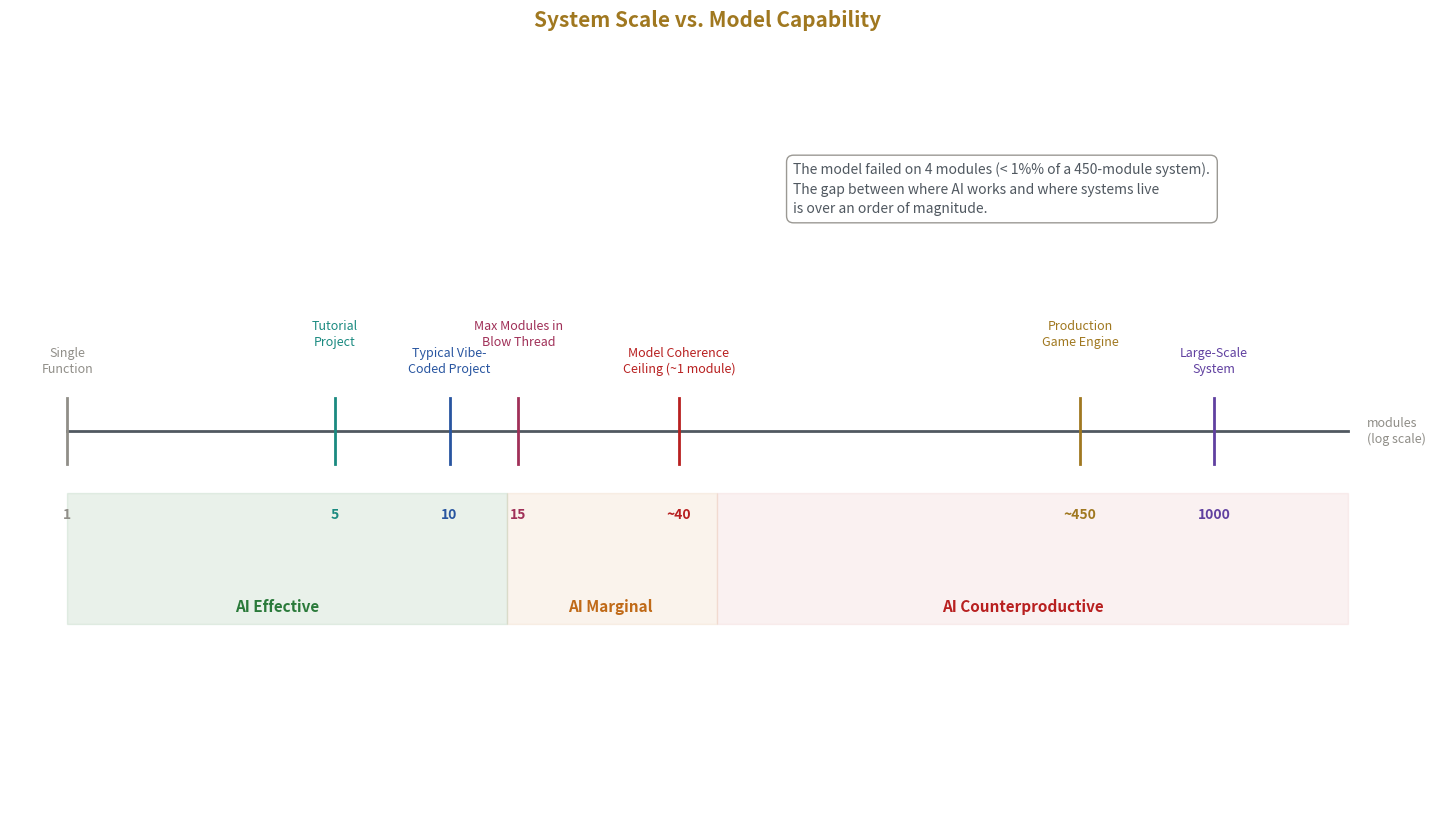

The script that saved this image: (Note: this script raises an exception after producing the figure.)
#!/usr/bin/env python3
"""
HOWL LLM-2 Diagrams — Calibrate, Extract, Refine: 1-Shot Pseudo-Gold from LLM Chat Sessions
8 figures covering coherence ceiling, system scale, calibration mechanics, and industry claims.
Output: PNG files to ../figures/
"""

import matplotlib
matplotlib.use('Agg')
import matplotlib.pyplot as plt
import matplotlib.patches as mpatches
import numpy as np
import os

# ================================================================
# GLOBAL STYLE
# ================================================================

# Light mode
if True:
    # ── Global palette (Kindle / light mode) ──
    BG      = '#ffffff'
    PAN     = '#f0ede8'
    GOLD    = '#a07820'
    SILVER  = '#505860'
    CYAN    = '#1a8a80'
    MAG     = '#a03058'
    BLUE    = '#2855a0'
    GREEN   = '#2a7a3a'
    RED     = '#b82020'
    ORANGE  = '#c06a18'
    WHITE   = '#1a1a22'
    DIM     = '#908e88'
    PURPLE  = '#6040a0'
else:
    # ── Global palette (D7.2) ──
    BG      = '#0a0a12'
    PAN     = '#12121f'
    GOLD    = '#d4a843'
    SILVER  = '#a0a8b8'
    CYAN    = '#4ecdc4'
    MAG     = '#c74b7a'
    BLUE    = '#5b8def'
    GREEN   = '#6bcf7f'
    RED     = '#e05555'
    ORANGE  = '#e8944a'
    WHITE   = '#e8e8f0'
    DIM     = '#555570'
    PURPLE  = '#9b7bd4'

def setup_ax(ax, title, xlabel='', ylabel='', title_size=15):
    ax.set_facecolor(PAN)
    ax.set_title(title, color=GOLD, fontsize=title_size, fontweight='bold', pad=14)
    if xlabel:
        ax.set_xlabel(xlabel, color=SILVER, fontsize=11)
    if ylabel:
        ax.set_ylabel(ylabel, color=SILVER, fontsize=11)
    ax.tick_params(colors=DIM, labelsize=9)
    for spine in ax.spines.values():
        spine.set_color(DIM)
        spine.set_linewidth(0.5)

def save(fig, filename):
    outdir = os.path.join(os.path.dirname(os.path.abspath(__file__)), '..', 'figures')
    os.makedirs(outdir, exist_ok=True)
    path = os.path.join(outdir, filename)
    fig.savefig(path, dpi=180, facecolor=BG, bbox_inches='tight', pad_inches=0.3)
    plt.close(fig)
    print("  Saved: %s" % filename)


# ================================================================
# FIG 1: SYSTEM SCALE VS MODEL CAPABILITY
# Type: Scale/Landscape (Type 2)
# Shows: Log-scale axis from 1 module to 1000, with landmarks for
#        tutorial projects, vibe-coded projects, model ceiling,
#        and real engineering systems. Shaded regions mark where
#        AI is effective, marginal, and counterproductive.
# ================================================================

fig, ax = plt.subplots(figsize=(18, 10), facecolor=BG)
setup_ax(ax, 'System Scale vs. Model Capability', ylabel='')
ax.axis('off')

# Log scale axis from 1 to 2000 modules
x_min, x_max = 0.0, 3.35  # log10 scale: 1 to ~2200
y_center = 0.5
bar_height = 0.08

# Draw the main axis line
ax.plot([x_min, x_max], [y_center, y_center], color=SILVER, linewidth=2, zorder=5)

# Tick marks and labels
landmarks = [
    (0.0, '1', 'Single\nFunction', DIM),
    (0.7, '5', 'Tutorial\nProject', CYAN),
    (1.0, '10', 'Typical Vibe-\nCoded Project', BLUE),
    (1.18, '15', 'Max Modules in\nBlow Thread', MAG),
    (1.6, '~40', 'Model Coherence\nCeiling (~1 module)', RED),
    (2.65, '~450', 'Production\nGame Engine', GOLD),
    (3.0, '1000', 'Large-Scale\nSystem', PURPLE),
]

count = 0
for lx, label_num, label_desc, color in landmarks:
    if count % 2 == 0:
        offsetY = -0.01
    else:
        offsetY = 0.015

    ax.plot([lx, lx], [y_center - 0.03, y_center + 0.03], color=color, linewidth=2, zorder=6)
    ax.text(lx, y_center - 0.07, label_num, ha='center', va='top',
            color=color, fontsize=10, fontweight='bold')
    ax.text(lx, y_center + 0.06 + offsetY, label_desc, ha='center', va='bottom',
            color=color, fontsize=9, linespacing=1.3)
    count += 1

# Shaded regions
ax.axvspan(x_min, 1.15, ymin=0.25, ymax=0.42, alpha=0.10, color=GREEN)
ax.text(0.55, y_center - 0.16, 'AI Effective', ha='center', va='center',
        color=GREEN, fontsize=11, fontweight='bold')

ax.axvspan(1.15, 1.7, ymin=0.25, ymax=0.42, alpha=0.08, color=ORANGE)
ax.text(1.42, y_center - 0.16, 'AI Marginal', ha='center', va='center',
        color=ORANGE, fontsize=11, fontweight='bold')

ax.axvspan(1.7, x_max, ymin=0.25, ymax=0.42, alpha=0.06, color=RED)
ax.text(2.5, y_center - 0.16, 'AI Counterproductive', ha='center', va='center',
        color=RED, fontsize=11, fontweight='bold')

# Scale label
ax.text(x_max + 0.05, y_center, 'modules\n(log scale)', ha='left', va='center',
        color=DIM, fontsize=9)

# Key insight annotation
ax.text(1.9, y_center + 0.22,
        'The model failed on 4 modules (< 1%% of a 450-module system).\n'
        'The gap between where AI works and where systems live\n'
        'is over an order of magnitude.',
        ha='left', va='center', color=SILVER, fontsize=10,
        bbox=dict(boxstyle='round,pad=0.5', facecolor=BG, edgecolor=DIM, alpha=0.9),
        linespacing=1.5)

ax.set_xlim(-0.15, 3.5)
ax.set_ylim(0.15, 0.85)

save(fig, 'llm2_01_system_scale_landscape.png')


# ================================================================
# FIG 2: CEILING STABILITY ACROSS MODEL GENERATIONS
# Type: Running/Convergence (Type 1)
# Shows: Flat coherence ceiling at ~1200 lines over 15 months,
#        with benchmark scores rising as a diverging dotted line.
#        Model release points marked on the timeline.
# ================================================================

fig, ax = plt.subplots(figsize=(16, 10), facecolor=BG)
setup_ax(ax, 'Coherence Ceiling vs. Benchmark Scores Across Model Generations',
         xlabel='Timeline', ylabel='')

# Timeline: Feb 2025 to May 2026 = ~16 months
months = np.arange(0, 16)
month_labels = ['Feb 25', 'Mar', 'Apr', 'May', 'Jun', 'Jul', 'Aug', 'Sep',
                'Oct', 'Nov', 'Dec', 'Jan 26', 'Feb', 'Mar', 'Apr', 'May 26']

# Coherence ceiling: flat at 1200
ceiling = np.ones(16) * 1200

# Benchmark scores: rising from ~60 to ~85 (normalized to same axis via secondary)
bench_raw = np.array([58, 60, 62, 64, 65, 67, 70, 72, 74, 76, 78, 79, 81, 82, 83, 85])

# Model release points (approximate positions)
releases = [
    (0, 'Sonnet 3.5', CYAN),
    (4, 'Opus 3.5', BLUE),
    (8, 'Sonnet 3.6', CYAN),
    (11, 'Opus 4.5', PURPLE),
    (15, 'Opus 4.6', GOLD),
]

# Plot ceiling
ax.plot(months, ceiling, color=RED, linewidth=2.5, linestyle='-', label='Coherence Ceiling (real code)', zorder=5)
ax.fill_between(months, 1100, 1300, alpha=0.06, color=RED)
ax.text(15.3, 1200, '~1,200 lines', va='center', ha='left', color=RED, fontsize=10, fontweight='bold')

# Secondary axis for benchmarks
ax2 = ax.twinx()
ax2.plot(months, bench_raw, color=GREEN, linewidth=2, linestyle='--', label='Benchmark Scores (SWE-bench etc.)', zorder=4)
ax2.set_ylabel('Benchmark Score (normalized)', color=GREEN, fontsize=11)
ax2.tick_params(colors=GREEN, labelsize=9)
ax2.spines['right'].set_color(GREEN)
ax2.spines['right'].set_linewidth(0.5)
for spine_name in ['top', 'left', 'bottom']:
    ax2.spines[spine_name].set_color(DIM)
    ax2.spines[spine_name].set_linewidth(0.5)

# Mark model releases
for pos, name, color in releases:
    ax.axvline(x=pos, color=color, linewidth=1, linestyle=':', alpha=0.5, zorder=3)
    ax.text(pos, 1450, name, ha='center', va='bottom', color=color, fontsize=8,
            rotation=35,
            bbox=dict(boxstyle='round,pad=0.3', facecolor=BG, edgecolor=color, alpha=0.8))

# Divergence annotation
ax.annotate('Benchmarks rise.\nCeiling does not move.',
            xy=(12, 1200), xytext=(8, 1550),
            color=GOLD, fontsize=11, fontweight='bold',
            arrowprops=dict(arrowstyle='->', color=GOLD, lw=1.5),
            bbox=dict(boxstyle='round,pad=0.4', facecolor=BG, edgecolor=GOLD, alpha=0.9))

ax.set_xticks(months)
ax.set_xticklabels(month_labels, rotation=40, ha='right', fontsize=8, color=DIM)
ax.set_xlim(-0.5, 16)
ax.set_ylim(0, 1700)
ax2.set_ylim(50, 95)
ax.set_ylabel('Coherent Output (lines of real code)', color=RED, fontsize=11)

# Combined legend
from matplotlib.lines import Line2D
legend_elements = [
    Line2D([0], [0], color=RED, linewidth=2.5, label='Coherence Ceiling'),
    Line2D([0], [0], color=GREEN, linewidth=2, linestyle='--', label='Benchmark Scores'),
]
ax.legend(handles=legend_elements, loc='lower right',
          facecolor=PAN, edgecolor=DIM, labelcolor=WHITE, fontsize=9)

save(fig, 'llm2_02_ceiling_stability.png')


# ================================================================
# FIG 3: COHERENCE DEGRADATION CURVE
# Type: Threshold/Region (Type 3)
# Shows: Reliability of output vs. generation length, with gradual
#        degradation and a threshold band marking the engineering
#        trust boundary at ~1200 lines. Shaded regions for
#        "reliable," "degrading," and "unreliable."
# ================================================================

fig, ax = plt.subplots(figsize=(16, 10), facecolor=BG)
setup_ax(ax, 'Coherence Degradation vs. Output Length',
         xlabel='Output Length (lines of real code)',
         ylabel='Constraint Coherence (probability of honoring all constraints)')

x = np.linspace(0, 2400, 500)
# Sigmoid-like degradation curve
coherence = 1.0 / (1.0 + np.exp((x - 1000) / 250.0))
coherence = 0.05 + 0.90 * coherence  # floor at 0.05, max at 0.95

ax.plot(x, coherence, color=CYAN, linewidth=2.5, zorder=5)

# Threshold band at ~1200 lines
ax.axvspan(1050, 1350, alpha=0.08, color=ORANGE, zorder=2)
ax.axvline(x=1200, color=ORANGE, linewidth=1.5, linestyle='--', alpha=0.7, zorder=4)
ax.text(1210, 0.88, '~1,200 lines\n(engineering\ntrust boundary)', ha='left', va='top',
        color=ORANGE, fontsize=10, fontweight='bold', linespacing=1.3)

# Shaded regions
ax.axvspan(0, 800, ymin=0, ymax=1, alpha=0.05, color=GREEN, zorder=1)
ax.text(400, 0.12, 'Reliable', ha='center', va='center',
        color=GREEN, fontsize=12, fontweight='bold', alpha=0.8)

ax.axvspan(800, 1350, ymin=0, ymax=1, alpha=0.04, color=ORANGE, zorder=1)
ax.text(1050, 0.12, 'Degrading', ha='center', va='center',
        color=ORANGE, fontsize=12, fontweight='bold', alpha=0.8)

ax.axvspan(1350, 2400, ymin=0, ymax=1, alpha=0.04, color=RED, zorder=1)
ax.text(1850, 0.12, 'Unreliable for\nEngineering', ha='center', va='center',
        color=RED, fontsize=11, fontweight='bold', alpha=0.8, linespacing=1.3)

# Horizontal reference: 50% coherence
y_50 = 0.50
ax.axhline(y=y_50, color=DIM, linewidth=1, linestyle=':', alpha=0.5)
ax.text(2380, y_50 + 0.03, '50%% coherence', ha='right', va='bottom', color=DIM, fontsize=9)

# Key data point: SiQL module
ax.scatter([1266], [0.48], s=200, color=GOLD, edgecolors=WHITE, linewidth=2, zorder=6)
ax.annotate('SiQL module\n(1,266 lines — one-shot,\ncoherent, at the limit)',
            xy=(1266, 0.48), xytext=(1600, 0.65),
            color=GOLD, fontsize=10,
            arrowprops=dict(arrowstyle='->', color=GOLD, lw=1.5),
            bbox=dict(boxstyle='round,pad=0.4', facecolor=BG, edgecolor=GOLD, alpha=0.9),
            linespacing=1.3)

ax.set_xlim(-50, 2500)
ax.set_ylim(0.0, 1.02)

save(fig, 'llm2_03_coherence_degradation.png')


# ================================================================
# FIG 4: TRAINING WEIGHT GRAVITY VS CONTEXT STEERING
# Type: Running/Convergence (Type 1)
# Shows: Two probability distributions overlaid — the broad
#        training-weight default and the narrowed post-calibration
#        distribution. The calibrated distribution is tighter and
#        shifted toward the engineer's target.
# ================================================================

fig, ax = plt.subplots(figsize=(16, 10), facecolor=BG)
setup_ax(ax, 'Effect of Calibration on Output Distribution',
         xlabel='Solution Space (generic ← → system-specific)',
         ylabel='Probability Density')

x = np.linspace(-4, 6, 500)

# Training weight distribution: broad, centered at 0 (generic median)
training_dist = 0.35 * np.exp(-0.5 * (x / 1.4) ** 2)

# Calibrated distribution: narrow, shifted toward system-specific (center at 2.5)
calibrated_dist = 0.75 * np.exp(-0.5 * ((x - 2.5) / 0.6) ** 2)

# Fill under curves
ax.fill_between(x, training_dist, alpha=0.12, color=BLUE, zorder=2)
ax.plot(x, training_dist, color=BLUE, linewidth=2.5, label='Uncalibrated (training weights)', zorder=3)

ax.fill_between(x, calibrated_dist, alpha=0.15, color=GOLD, zorder=4)
ax.plot(x, calibrated_dist, color=GOLD, linewidth=2.5, label='After Calibration (context-steered)', zorder=5)

# Mark the engineer's target
ax.axvline(x=2.5, color=GREEN, linewidth=1.5, linestyle='--', alpha=0.7, zorder=6)
ax.text(2.65, 0.72, "Engineer's\nsystem target", ha='left', va='top',
        color=GREEN, fontsize=10, fontweight='bold', linespacing=1.3)

# Mark the training median
ax.axvline(x=0.0, color=BLUE, linewidth=1.5, linestyle=':', alpha=0.5, zorder=3)
ax.text(-0.15, 0.32, 'Training\nmedian\n(tutorial code)', ha='right', va='top',
        color=BLUE, fontsize=10, linespacing=1.3)

# Annotation: the gap
ax.annotate('', xy=(2.4, 0.04), xytext=(0.1, 0.04),
            arrowprops=dict(arrowstyle='<->', color=SILVER, lw=1.5))
ax.text(1.25, 0.06, 'Calibration closes this gap', ha='center', va='bottom',
        color=SILVER, fontsize=10)

# Leakage annotation
ax.annotate('Training priors\nstill leak through',
            xy=(-0.5, 0.08), xytext=(-2.5, 0.20),
            color=MAG, fontsize=9,
            arrowprops=dict(arrowstyle='->', color=MAG, lw=1.2),
            bbox=dict(boxstyle='round,pad=0.4', facecolor=BG, edgecolor=MAG, alpha=0.8),
            linespacing=1.3)

ax.set_xlim(-4.5, 6.5)
ax.set_ylim(0, 0.88)
ax.set_xticks([])

ax.legend(loc='upper right', facecolor=PAN, edgecolor=DIM, labelcolor=WHITE, fontsize=9)

save(fig, 'llm2_04_calibration_distribution.png')


# ================================================================
# FIG 5: CONSTRAINT VIOLATION PROPAGATION COST
# Type: Threshold/Region (Type 3)
# Shows: Two curves — the direct cost of a wrong suggestion
#        (small, constant) vs. the propagation cost of finding
#        and fixing constraint violations across a system (grows
#        with constraint count). Crossover point where "AI help"
#        becomes "AI damage."
# ================================================================

fig, ax = plt.subplots(figsize=(16, 10), facecolor=BG)
setup_ax(ax, 'When AI Help Becomes AI Damage',
         xlabel='System Constraint Count',
         ylabel='Cost (engineer-hours)')

constraints = np.linspace(1, 500, 500)

# Direct cost: time to write the code yourself — modest, grows slowly
direct_cost = 2.0 + 0.008 * constraints

# AI-assisted cost with propagation: starts low (AI saves time on small systems)
# but propagation cost grows superlinearly with constraint count
ai_base_cost = 0.5 + 0.002 * constraints  # AI typing saves time
propagation_cost = 0.00003 * constraints ** 2  # finding violations grows quadratically
ai_total_cost = ai_base_cost + propagation_cost

# Find crossover
cross_idx = np.argmin(np.abs(direct_cost - ai_total_cost))
cross_x = constraints[cross_idx]
cross_y = direct_cost[cross_idx]

ax.plot(constraints, direct_cost, color=CYAN, linewidth=2.5,
        label='Write it yourself', zorder=5)
ax.plot(constraints, ai_total_cost, color=MAG, linewidth=2.5,
        label='AI-assisted (including violation repair)', zorder=5)

# Shaded regions
ax.axvspan(1, cross_x, alpha=0.06, color=GREEN, zorder=1)
ax.text(cross_x * 0.4, 1.0, 'Net Benefit\nfrom AI', ha='center', va='center',
        color=GREEN, fontsize=11, fontweight='bold', linespacing=1.3)

ax.axvspan(cross_x, 500, alpha=0.05, color=RED, zorder=1)
ax.text(cross_x + (500 - cross_x) * 0.5, 1.0, 'Net Damage\nfrom AI', ha='center', va='center',
        color=RED, fontsize=11, fontweight='bold', linespacing=1.3)

# Crossover point
ax.scatter([cross_x], [cross_y], s=250, color=ORANGE, edgecolors=WHITE, linewidth=2, zorder=7)
ax.annotate('Crossover: ~%d constraints\n"Some help" becomes\nactive destruction' % int(cross_x),
            xy=(cross_x, cross_y), xytext=(cross_x + 80, cross_y + 2.5),
            color=ORANGE, fontsize=10, fontweight='bold',
            arrowprops=dict(arrowstyle='->', color=ORANGE, lw=1.5),
            bbox=dict(boxstyle='round,pad=0.4', facecolor=BG, edgecolor=ORANGE, alpha=0.9),
            linespacing=1.3)

# Reference landmarks
for cx, label in [(15, 'Tutorial\nproject'), (100, 'Moderate\nsystem'), (450, 'Game\nengine')]:
    ax.axvline(x=cx, color=DIM, linewidth=1, linestyle=':', alpha=0.4)
    ylim_top = ax.get_ylim()[1]
    ax.text(cx, ylim_top * 0.92, label, ha='center', va='top', color=DIM, fontsize=8,
            linespacing=1.3)

ax.set_xlim(-10, 520)
y_max = max(np.max(direct_cost), np.max(ai_total_cost)) * 1.1
ax.set_ylim(0, y_max)

ax.legend(loc='upper left', facecolor=PAN, edgecolor=DIM, labelcolor=WHITE, fontsize=9)

save(fig, 'llm2_05_constraint_violation_cost.png')


# ================================================================
# FIG 6: TECHNICAL DEBT ACCUMULATION (SCISSORS)
# Type: Running/Convergence (Type 1)
# Shows: Two diverging curves over time — code volume rising
#        steeply, code quality/maintainability declining.
#        The growing gap between them IS the technical debt.
#        Industry data points annotated.
# ================================================================

fig, ax = plt.subplots(figsize=(16, 10), facecolor=BG)
setup_ax(ax, 'The AI Scissors: Volume vs. Quality Over Time',
         xlabel='Months After AI Tool Adoption',
         ylabel='Index (baseline = 100 at adoption)')

months = np.linspace(0, 24, 200)

# Code volume: grows steeply with AI assistance
volume = 100 + 55 * (1 - np.exp(-months / 4.0)) * (1 + months / 20.0)

# Code quality: declines as unreviewed AI code accumulates
quality = 100 - 8 * months ** 0.7

# Ensure quality doesn't go below 25
quality = np.maximum(quality, 25)

ax.plot(months, volume, color=CYAN, linewidth=2.5, label='Code Volume (output rate)', zorder=5)
ax.plot(months, quality, color=MAG, linewidth=2.5, label='Code Quality (maintainability)', zorder=5)

# Fill the gap (technical debt)
ax.fill_between(months, quality, volume, alpha=0.07, color=RED, zorder=2)

# Label the gap
ax.annotate('Growing\nTechnical Debt',
            xy=(16, (volume[133] + quality[133]) / 2.0),
            xytext=(18.5, 120),
            color=RED, fontsize=12, fontweight='bold',
            arrowprops=dict(arrowstyle='->', color=RED, lw=1.5),
            bbox=dict(boxstyle='round,pad=0.4', facecolor=BG, edgecolor=RED, alpha=0.9),
            linespacing=1.3)

# Industry data points
data_points = [
    (6, 135, '+30-55%% output\n(McKinsey)', CYAN, 'right'),
    (6, 65, '+30-41%% debt\nin 6 months', MAG, 'right'),
    (12, 55, '1.7x more issues\nin AI-assisted PRs', RED, 'left'),
    (24, 40, '4x maintenance cost\nby year 2', ORANGE, 'left'),
]

for dx, dy, label, color, ha_dir in data_points:
    ax.scatter([dx], [dy], s=180, color=color, edgecolors=WHITE, linewidth=1.5, zorder=6)
    x_offset = -30 if ha_dir == 'right' else 30
    ax.annotate(label, xy=(dx, dy),
                xytext=(dx + (2.0 if ha_dir == 'left' else -2.0), dy + 8),
                color=color, fontsize=9,
                arrowprops=dict(arrowstyle='->', color=color, lw=1.2),
                bbox=dict(boxstyle='round,pad=0.3', facecolor=BG, edgecolor=color, alpha=0.8),
                linespacing=1.3)

# 39% churn annotation
ax.text(20, 165, '39%% increase in code churn\n(GitClear, 100M+ lines analyzed)',
        ha='center', va='center', color=SILVER, fontsize=9,
        bbox=dict(boxstyle='round,pad=0.4', facecolor=BG, edgecolor=DIM, alpha=0.9),
        linespacing=1.3)

# Baseline
ax.axhline(y=100, color=DIM, linewidth=1, linestyle=':', alpha=0.5)
ax.text(0.3, 102, 'Baseline at adoption', color=DIM, fontsize=8)

ax.set_xlim(-0.5, 25)
ax.set_ylim(20, 185)

ax.legend(loc='lower left', facecolor=PAN, edgecolor=DIM, labelcolor=WHITE, fontsize=9)

save(fig, 'llm2_06_technical_debt_scissors.png')


# ================================================================
# FIG 7: CONTEXT WINDOW COMPOSITION
# Type: Progression/Sequence (Type 7)
# Shows: How the context window fills during a session — system
#        prompt, loaded docs, probe/correction exchanges, and
#        remaining generation budget. Visualized as a horizontal
#        stacked bar showing proportional consumption.
# ================================================================

fig, ax = plt.subplots(figsize=(18, 10), facecolor=BG)
setup_ax(ax, 'Context Window Budget: Calibration vs. Generation Capacity', ylabel='')

# Three scenarios as horizontal stacked bars
scenarios = ['No Calibration', 'Light Calibration', 'Full Calibration']
y_positions = [2.4, 1.4, 0.4]
bar_h = 0.55

# Components as fractions of total context window
# [system_prompt, loaded_docs, probes, corrections, generation_remaining]
components = [
    [0.05, 0.00, 0.00, 0.00, 0.95],   # No calibration
    [0.05, 0.15, 0.10, 0.05, 0.65],   # Light calibration
    [0.05, 0.25, 0.15, 0.10, 0.45],   # Full calibration
]

colors_bar = [DIM, BLUE, CYAN, MAG, GREEN]
labels_bar = ['System Prompt', 'Loaded Docs', 'Probe Exchanges', 'Corrections', 'Generation Budget']

for idx in range(3):
    left = 0.0
    for comp_idx in range(5):
        width = components[idx][comp_idx]
        if width > 0:
            bar_color = colors_bar[comp_idx]
            alpha_val = 0.7 if comp_idx < 4 else 0.5
            ax.barh(y_positions[idx], width, left=left, height=bar_h,
                    color=bar_color, alpha=alpha_val, edgecolor=WHITE, linewidth=0.5, zorder=3)
            if width >= 0.08:
                ax.text(left + width / 2.0, y_positions[idx], '%d%%' % int(width * 100),
                        ha='center', va='center', color=WHITE, fontsize=9, fontweight='bold')
            left += width

    # Scenario label
    ax.text(-0.03, y_positions[idx], scenarios[idx], ha='right', va='center',
            color=SILVER, fontsize=11, fontweight='bold')

# Quality annotations on the right
quality_notes = [
    (2.4, 'Output: training-weight median\n(uncorrected, generic)', RED),
    (1.4, 'Output: partially aligned\n(major constraints loaded)', ORANGE),
    (0.4, 'Output: calibrated to system\n(verified representations)', GREEN),
]

for y, note, color in quality_notes:
    ax.text(1.03, y, note, ha='left', va='center', color=color, fontsize=9,
            linespacing=1.3)

# Legend
legend_patches = []
for i in range(5):
    legend_patches.append(mpatches.Patch(facecolor=colors_bar[i],
                                          alpha=0.7 if i < 4 else 0.5,
                                          edgecolor=WHITE, linewidth=0.5,
                                          label=labels_bar[i]))
ax.legend(handles=legend_patches, loc='upper right',
          facecolor=PAN, edgecolor=DIM, labelcolor=WHITE, fontsize=9,
          ncol=3)

# Key insight
ax.text(0.5, 3.25,
        'Calibration consumes context budget but improves output quality.\n'
        'The tradeoff: less generation capacity, but what generates is aligned to the system.',
        ha='center', va='center', color=GOLD, fontsize=10,
        bbox=dict(boxstyle='round,pad=0.5', facecolor=BG, edgecolor=GOLD, alpha=0.9),
        linespacing=1.4)

ax.set_xlim(-0.35, 1.55)
ax.set_ylim(-0.15, 3.65)
ax.set_xticks([0, 0.25, 0.5, 0.75, 1.0])
ax.set_xticklabels(['0%', '25%', '50%', '75%', '100%'], color=DIM, fontsize=9)
ax.set_yticks([])
ax.set_xlabel('Context Window Usage', color=SILVER, fontsize=11)

save(fig, 'llm2_07_context_window_composition.png')


# ================================================================
# FIG 8: INTERFACE CORRECTION CHANNEL COMPARISON
# Type: Comparison Bar Chart (Type 6)
# Shows: Four interfaces with bars showing correction opportunities
#        per generation cycle. Chat is the only bar with meaningful
#        height. Visual elimination: one bar standing.
# ================================================================

fig, ax = plt.subplots(figsize=(16, 10), facecolor=BG)
setup_ax(ax, 'Correction Opportunities Per Generation Cycle by Interface',
         xlabel='', ylabel='Correction Opportunities')

interfaces = ['Tab\nComplete', 'Agentic\n(Autonomous)', 'Multi-Agent\nOrchestration', 'Chat\n(Interactive)']
opportunities = [0.1, 0.3, 0.1, 8.0]  # Chat gets ~8 correction points per cycle
bar_colors = [RED, RED, RED, GREEN]
bar_x = np.arange(4)

bars = ax.bar(bar_x, opportunities, width=0.55, color=bar_colors, alpha=0.7,
              edgecolor=WHITE, linewidth=1.5, zorder=4)

# Value labels on bars
for i, (bx, val) in enumerate(zip(bar_x, opportunities)):
    label_text = '%.0f' % val if val >= 1 else ('~0' if val <= 0.1 else '~0')
    y_pos = val + 0.25
    ax.text(bx, y_pos, label_text, ha='center', va='bottom',
            color=bar_colors[i], fontsize=12, fontweight='bold')

# Annotations for why each is low/high
annotations = [
    (0, 'Accept or reject.\nNo diagnosis.\nNo correction.', RED),
    (1, 'Agent iterates against\ntest output, not\nconstraint surface.', RED),
    (2, 'Same model, different\npersona prompts.\nNo correction channel.', RED),
    (3, 'Observe. Diagnose.\nCorrect. Verify.\nThen generate.', GREEN),
]

for bx, text, color in annotations:
    y_base = opportunities[bx]
    ax.text(bx, y_base + 1.2, text, ha='center', va='bottom',
            color=color, fontsize=9, linespacing=1.4,
            bbox=dict(boxstyle='round,pad=0.4', facecolor=BG, edgecolor=color, alpha=0.8))

# Key insight
ax.text(1.5, 9.0,
        'The correction channel is the feature.\n'
        'Only chat provides it.',
        ha='center', va='center', color=GOLD, fontsize=12, fontweight='bold',
        bbox=dict(boxstyle='round,pad=0.5', facecolor=BG, edgecolor=GOLD, alpha=0.9),
        linespacing=1.4)

ax.set_xticks(bar_x)
ax.set_xticklabels(interfaces, color=SILVER, fontsize=10)
ax.set_xlim(-0.6, 3.6)
ax.set_ylim(0, 10.5)

save(fig, 'llm2_08_correction_channel_comparison.png')


# ================================================================
# SUMMARY
# ================================================================

print("\n=== HOWL LLM-2 Diagrams Complete ===")
filenames = [
    'llm2_01_system_scale_landscape.png',
    'llm2_02_ceiling_stability.png',
    'llm2_03_coherence_degradation.png',
    'llm2_04_calibration_distribution.png',
    'llm2_05_constraint_violation_cost.png',
    'llm2_06_technical_debt_scissors.png',
    'llm2_07_context_window_composition.png',
    'llm2_08_correction_channel_comparison.png',
]
for i, f in enumerate(filenames):
    print("  Fig %d: %s" % (i + 1, f))
print("=== Done ===")
